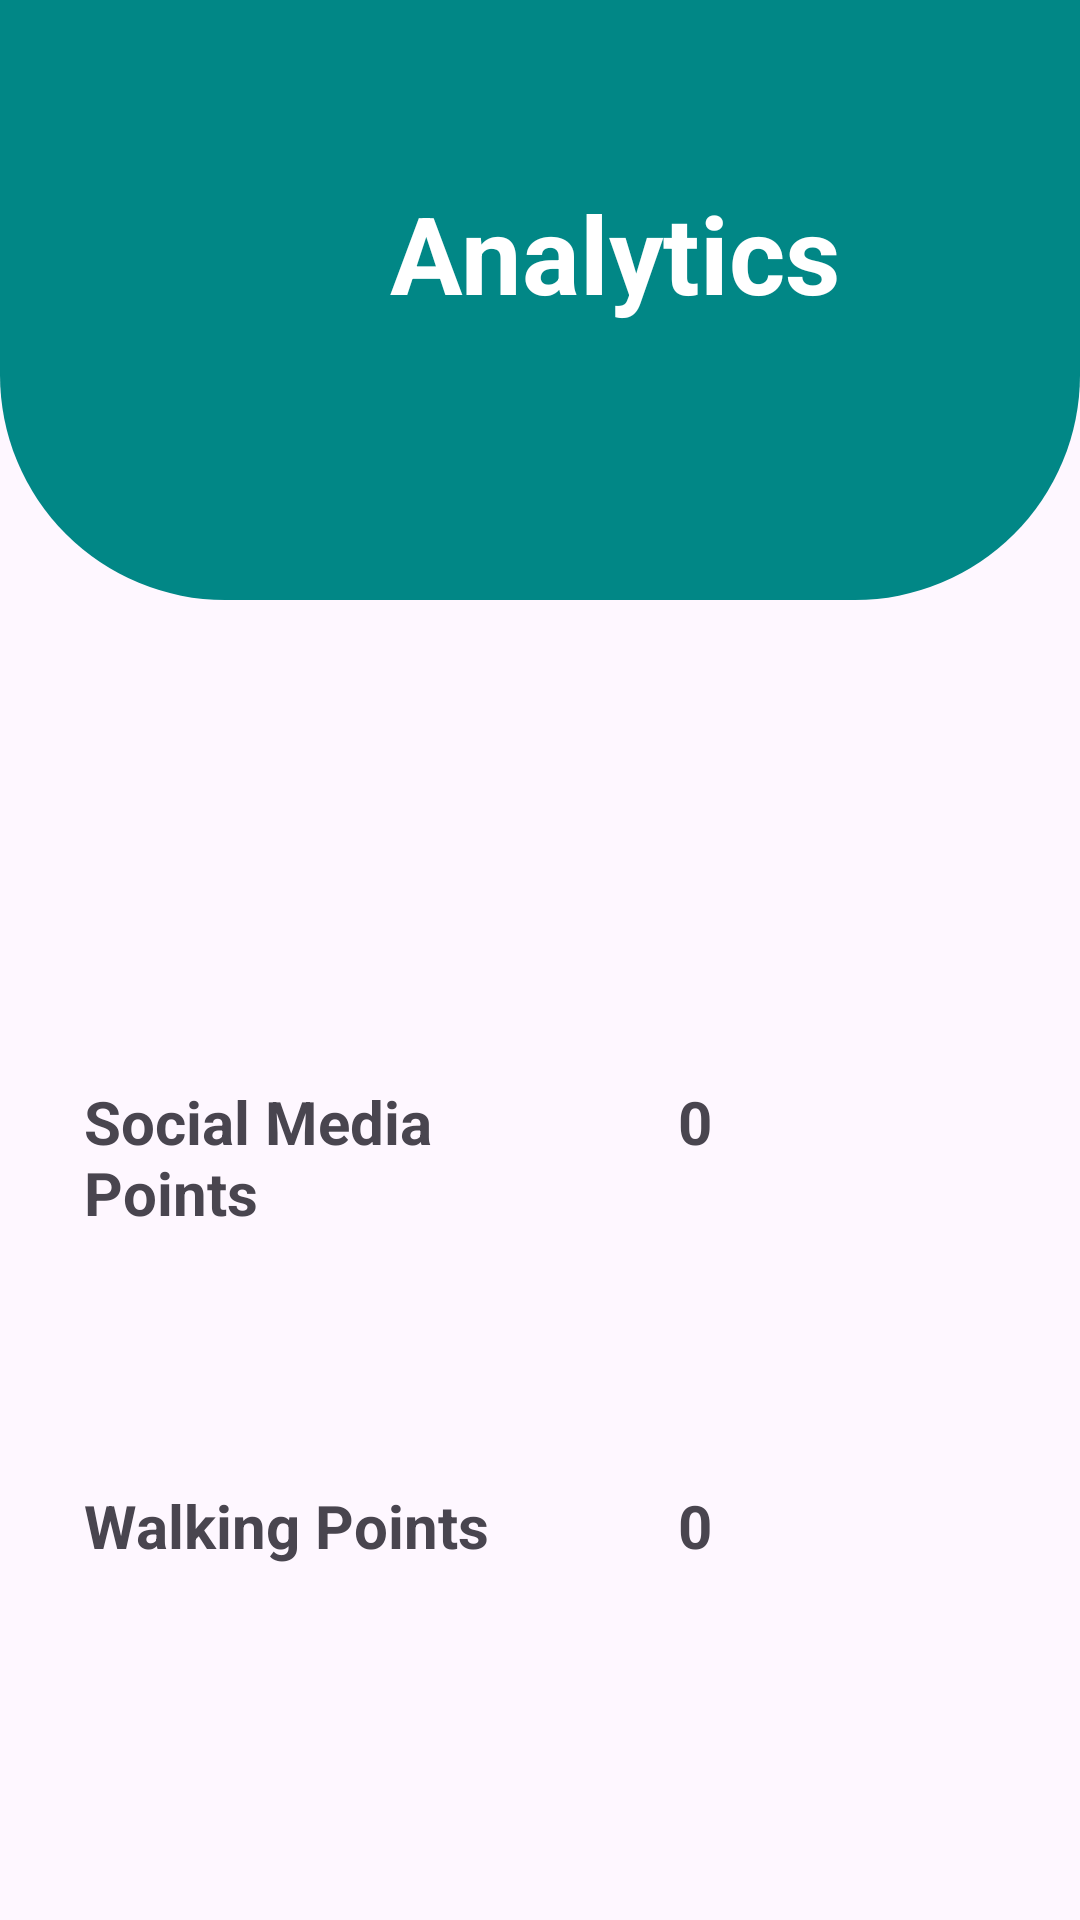

Android layout source for this screen:
<!-- AndroidManifest.xml: application theme Theme.SocialRehab -->
<!-- res/layout/activity_analytics.xml -->
<?xml version="1.0" encoding="utf-8"?>
    <LinearLayout xmlns:android="http://schemas.android.com/apk/res/android"
        xmlns:app="http://schemas.android.com/apk/res-auto"
        xmlns:tools="http://schemas.android.com/tools"
        android:id="@+id/mainAnalytics"
        android:layout_width="match_parent"
        android:layout_height="match_parent"
        android:orientation="vertical"
        tools:context=".MapActivity">
    <View
        android:id = "@+id/top_view"
        android:layout_width= "match_parent"
        android:layout_height= "200dp"
        android:background="@drawable/bg_view"
        />
    

    <TextView
        android:id="@+id/analyticsTitle"
        android:layout_width="162dp"
        android:layout_height="wrap_content"
        android:layout_centerHorizontal="true"
        android:layout_marginTop="40dp"
        android:text="Analytics"
        android:textColor="@color/white"
        android:textStyle="bold"
        android:textSize="36sp"
        android:translationX="130dp"
        android:translationY="-180dp" />

    <TableLayout
            android:layout_width="match_parent"
            android:layout_height="wrap_content"
            android:layout_marginTop="60dp"
            android:layout_marginStart="16dp"
            android:layout_marginEnd="16dp"
            android:layout_marginBottom="60dp">

            
            <TableRow>
                <TextView
                    android:layout_width="198dp"
                    android:padding="12dp"
                    android:textSize="20sp"
                    android:textStyle="bold"

                    android:text="Social Media Points" />

                <TextView
                    android:layout_width="175dp"
                    android:padding="12dp"
                    android:textSize="20sp"
                    android:textStyle="bold"
                    android:id="@+id/socialPoints"
                    android:text="0" />
            </TableRow>
        </TableLayout>

        
        <TableLayout
            android:layout_width="match_parent"
            android:layout_height="wrap_content"
            android:layout_marginStart="16dp"
            android:layout_marginEnd="16dp"
            android:layout_marginBottom="60dp">

            
            <TableRow>
                <TextView
                    android:layout_width="198dp"
                    android:padding="12dp"
                    android:textSize="20sp"
                    android:textStyle="bold"
                    android:text="Walking Points" />

                <TextView
                    android:layout_width="175dp"
                    android:padding="12dp"
                    android:textSize="20sp"
                    android:textStyle="bold"

                    android:text="0" />
            </TableRow>
        </TableLayout>

        
        <TableLayout
            android:layout_width="match_parent"
            android:layout_height="wrap_content"
            android:layout_marginStart="16dp"
            android:layout_marginEnd="16dp"
            android:layout_marginBottom="16dp">

            
            <TableRow>
                <TextView
                    android:layout_width="198dp"
                    android:padding="12dp"
                    android:textSize="20sp"
                    android:textStyle="bold"
                    android:text="Productivity Points" />

                <TextView
                    android:layout_width="175dp"
                    android:padding="12dp"
                    android:textSize="20sp"
                    android:textStyle="bold"
                    android:id="@+id/proPoints"
                    android:text="0" />
            </TableRow>
        </TableLayout>

</LinearLayout>
<!-- resources referenced by this layout -->
<resources>
  <!-- drawable bg_view (drawable) -->
  <?xml version="1.0" encoding="utf-8"?>
  <shape xmlns:android="http://schemas.android.com/apk/res/android">
  
  
      <corners android:bottomRightRadius="75dp"
          android:bottomLeftRadius="75dp" />
      <solid android:color="@color/teal_700"/>
  
  
  </shape>
  <style name="Theme.SocialRehab" parent="Base.Theme.SocialRehab" />
  <style name="Base.Theme.SocialRehab" parent="Theme.Material3.DayNight.NoActionBar">
          
          
      </style>
  <!-- not gathered from this repository: default colours our renderer supplied (Android Studio template values) -->
  <color name="teal_700">#FF018786</color>
  <color name="white">#FFFFFFFF</color>
</resources>
